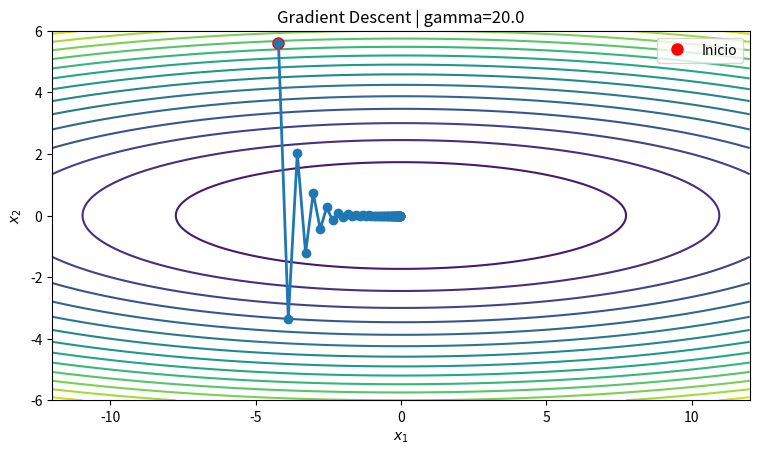

This chart was generated by the following Python code:
import numpy as np
import matplotlib.pyplot as plt

# función y gradiente
def f(x1, x2, gamma):
    return 0.5*(x1**2 + gamma*x2**2)

#aqui el gradiente es el vector de derivadas parciales
def grad(x, gamma):
    x1, x2 = x
    return np.array([x1, gamma*x2], dtype=float)

# gradient descent
def gd_path(x0, alpha, gamma, max_iter=50, eps=1e-6):
    x = np.array(x0, dtype=float)
    path = [x.copy()]

    for k in range(max_iter):
        g = grad(x, gamma)
        gnorm = np.linalg.norm(g)
        fx = f(x[0], x[1], gamma)

        print(f"k={k:02d}  x=({x[0]:.4f},{x[1]:.4f})  f={fx:.6f}  ||g||={gnorm:.3e}")

        if gnorm < eps:
            break

        x = x - alpha*g
        path.append(x.copy())

    return np.array(path)

#plot de los contornos y los pasos
def plot_contornos_y_pasos(path, gamma):
    x1 = np.linspace(-12, 12, 400)
    x2 = np.linspace(-6, 6, 300)
    X1, X2 = np.meshgrid(x1, x2)
    Z = f(X1, X2, gamma)

    plt.figure(figsize=(9,4.8))
    plt.contour(X1, X2, Z, levels=15)
    plt.plot(path[0,0], path[0,1], 'ro', markersize=8, label="Inicio")
    plt.plot(path[:,0], path[:,1], marker="o", linewidth=2)
    plt.legend()
    plt.xlabel("$x_1$")
    plt.ylabel("$x_2$")
    plt.title(f"Gradient Descent | gamma={gamma}")
    plt.show()

def random_x0(x1_range=(-12,12), x2_range=(-6,6)):
    x1 = np.random.uniform(*x1_range)
    x2 = np.random.uniform(*x2_range)
    return (x1, x2)
#Prueba
gamma = 20.0         #forma del valle
alpha = 0.08         #paso que se ajusta
#coordenada inicial la generamos aleatoriamente
x0 = random_x0()
print("Punto inicial aleatorio:", x0)
path = gd_path(x0, alpha, gamma, max_iter=60, eps=1e-6)
print("Pasos ejecutados:", len(path)-1)
print("Ultimo punto:", path[-1])
#imprime el camino recorrido
plot_contornos_y_pasos(path, gamma)
